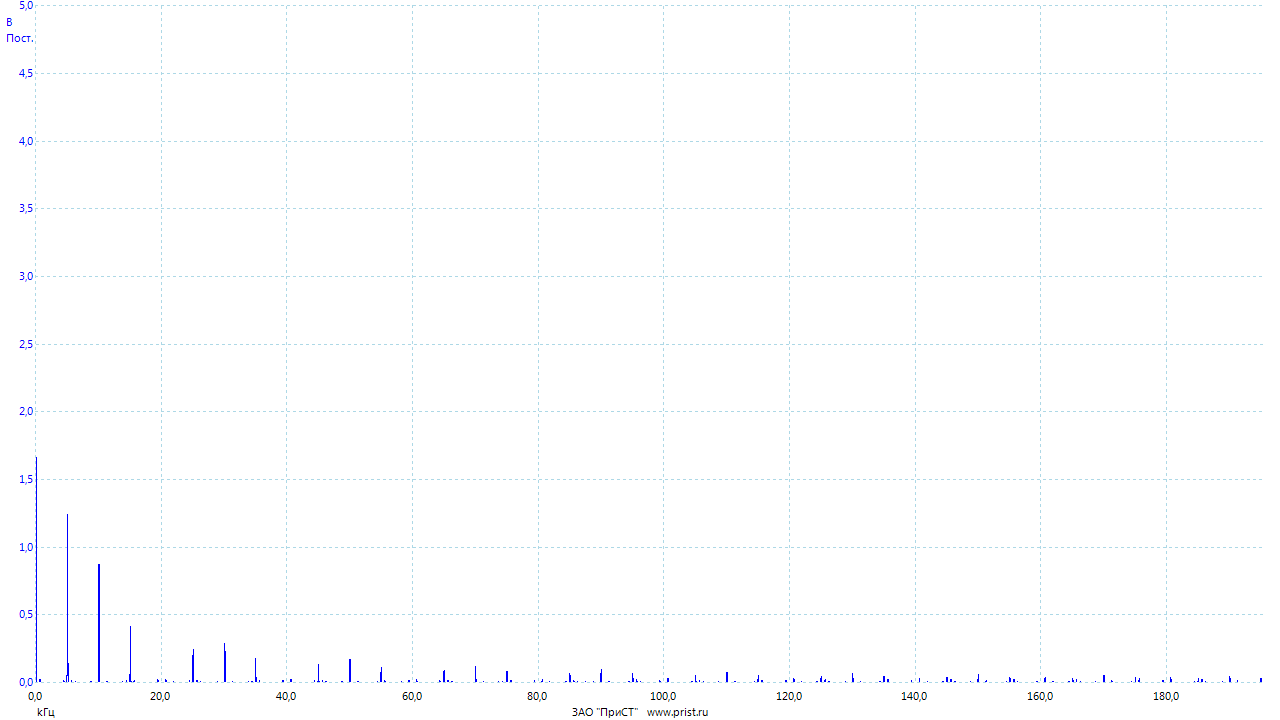

The data file committed next to this chart (first rows):
Частота, Канал A
(kГц), (В)
0.00000000, 1.669
0.02384, 1.15
0.04768, 0.7771
0.07153, 0.241
0.09537, 0.0213
0.1192, 0.0004397
0.1431, 0.0009978
0.1669, 0.0006398
0.1907, 0.0002858
0.2146, 0.000419
0.2384, 0.0001284
0.2623, 0.0002233
0.2861, 0.0005275
0.3099, 0.0004768
0.3338, 0.0004083
0.3576, 0.0003289
0.3815, 0.00005185
0.4053, 0.0002218
0.4292, 0.0003929
0.453, 0.0003426
0.4768, 0.0002711
0.5007, 0.001146
0.5245, 0.001121
0.5484, 0.003652
0.5722, 0.01395
0.596, 0.0205
0.6199, 0.0226
0.6437, 0.02277
0.6676, 0.01536
0.6914, 0.005792
0.7153, 0.002192
0.7391, 0.0007651
0.7629, 0.0001739
0.7868, 0.0004946
0.8106, 0.0003969
0.8345, 0.0001769
0.8583, 0.00001361
0.8821, 0.000129
0.906, 0.0001856
0.9298, 0.0005648
0.9537, 0.000778
0.9775, 0.0006144
1.001, 0.0003109
1.025, 0.0001456
1.049, 0.00004210
1.073, 0.000495
1.097, 0.0005897
1.121, 0.000424
1.144, 0.0006249
1.168, 0.001051
1.192, 0.00133
1.216, 0.001133
1.24, 0.001337
1.264, 0.002055
1.287, 0.002106
1.311, 0.00142
1.335, 0.0005679
1.359, 0.000522
1.383, 0.001046
... 8,133 more rows
